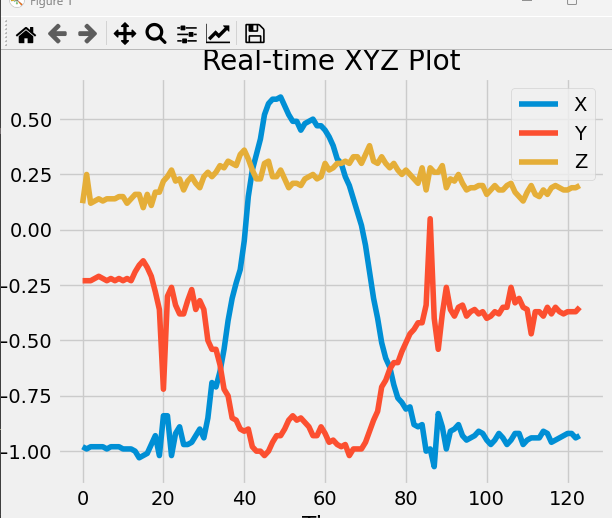

Source data for this figure (header and first rows):
x, y, z
-0.98, -0.25, 0.15
-0.98, -0.24, 0.13
-0.96, -0.21, 0.14
-0.98, -0.23, 0.12
-0.99, -0.23, 0.25
-0.98, -0.23, 0.12
-0.98, -0.22, 0.13
-0.98, -0.21, 0.14
-0.98, -0.22, 0.13
-0.99, -0.23, 0.14
-0.98, -0.22, 0.14
-0.98, -0.23, 0.14
-0.98, -0.22, 0.15
-0.99, -0.23, 0.15
-0.99, -0.22, 0.12
-0.99, -0.23, 0.14
-1.0, -0.19, 0.16
-1.03, -0.16, 0.16
-1.02, -0.14, 0.1
-1.01, -0.17, 0.16
-0.97, -0.21, 0.11
-0.93, -0.28, 0.17
-1.02, -0.36, 0.17
-0.84, -0.72, 0.22
-0.84, -0.3, 0.24
-1.02, -0.26, 0.27
-0.92, -0.34, 0.22
-0.89, -0.38, 0.23
-0.97, -0.38, 0.18
-0.97, -0.32, 0.22
-0.96, -0.27, 0.24
-0.93, -0.36, 0.21
-0.9, -0.32, 0.19
-0.94, -0.36, 0.24
-0.85, -0.5, 0.26
-0.69, -0.54, 0.24
-0.71, -0.54, 0.26
-0.64, -0.61, 0.29
-0.54, -0.72, 0.28
-0.41, -0.75, 0.31
-0.31, -0.85, 0.3
-0.24, -0.86, 0.29
-0.18, -0.9, 0.34
-0.05, -0.91, 0.36
0.15, -0.9, 0.32
0.27, -0.98, 0.27
0.34, -1.0, 0.23
0.41, -1.0, 0.23
0.52, -1.02, 0.3
0.57, -1.0, 0.31
0.59, -0.96, 0.24
0.59, -0.93, 0.24
0.6, -0.93, 0.27
0.56, -0.9, 0.23
0.52, -0.86, 0.19
0.49, -0.84, 0.21
0.49, -0.86, 0.21
0.45, -0.85, 0.2
0.48, -0.87, 0.23
0.49, -0.89, 0.24
... 67 more rows
